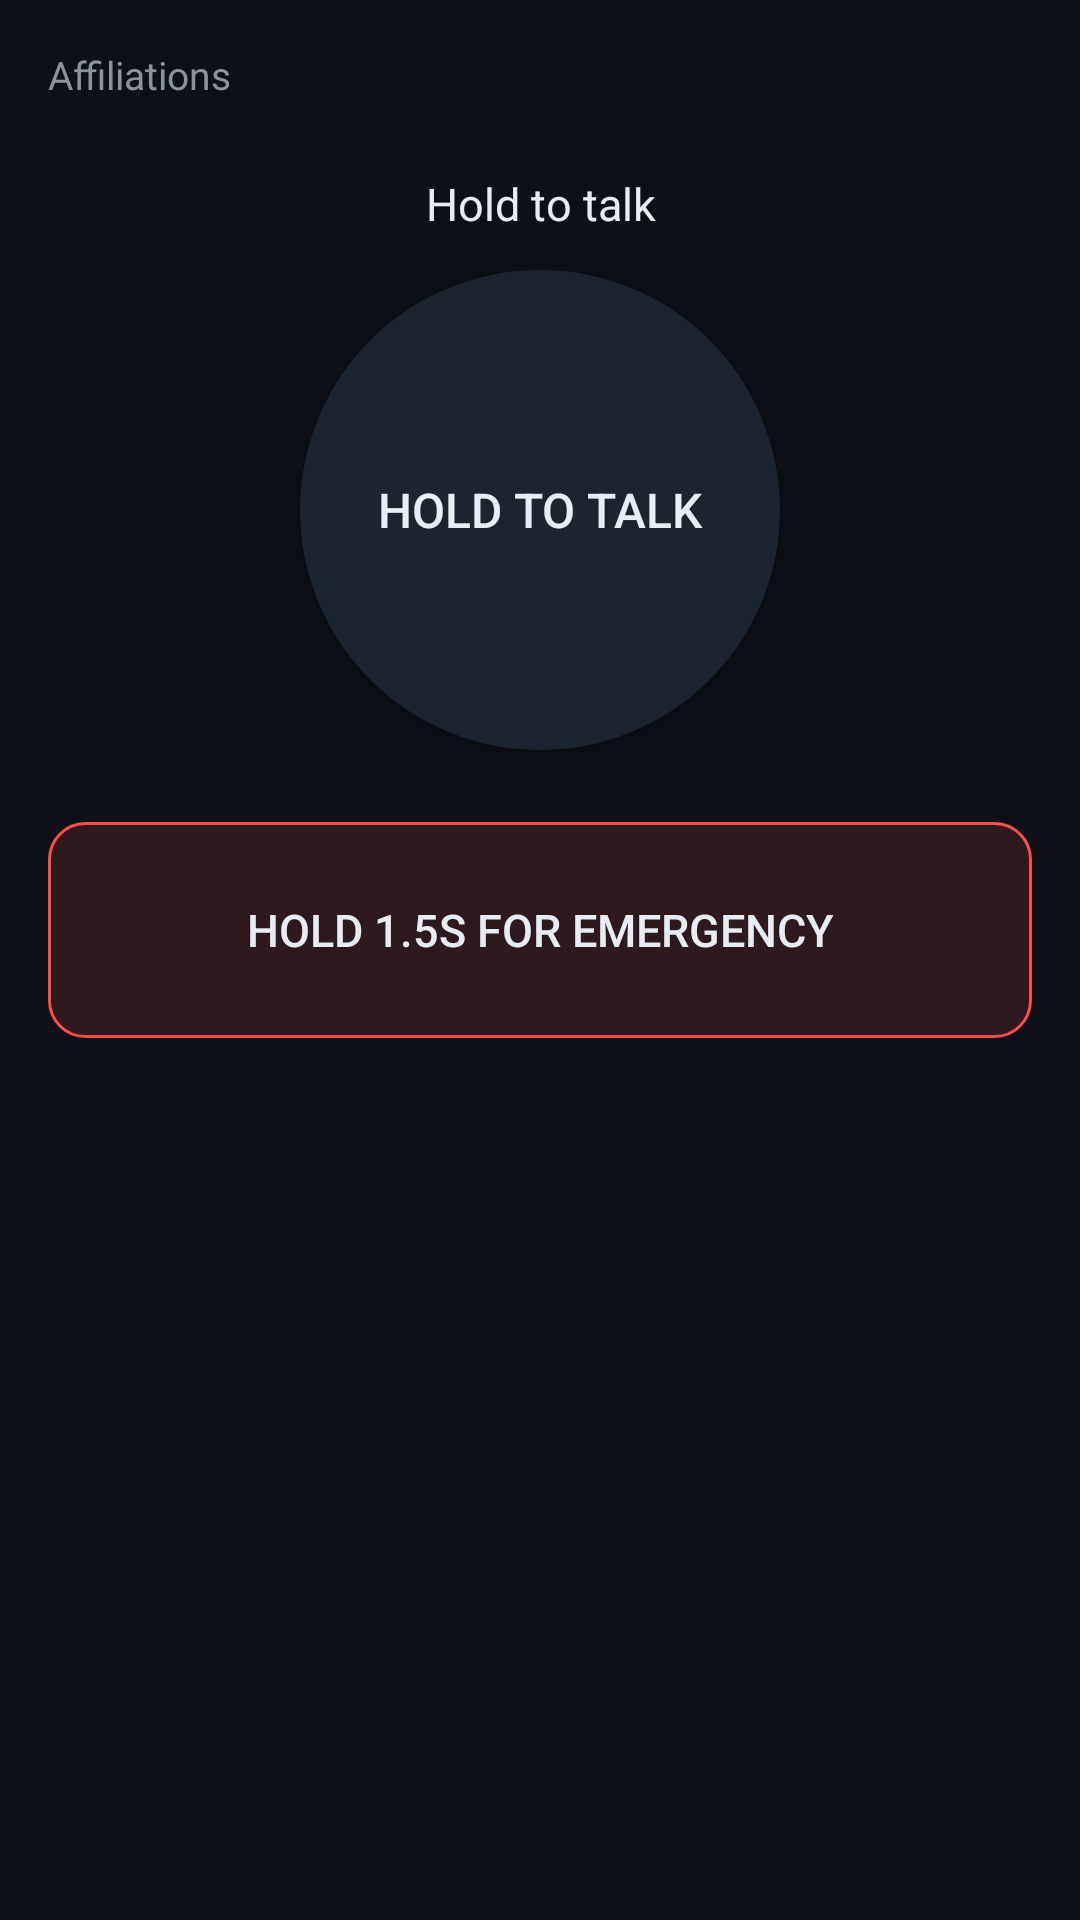

Produce the Android XML layout that renders to this screen, including the resource entries it uses.
<!-- AndroidManifest.xml: application theme Theme.Mcptt -->
<!-- res/layout/fragment_talk.xml -->
<?xml version="1.0" encoding="utf-8"?>
<ScrollView xmlns:android="http://schemas.android.com/apk/res/android"
    android:layout_width="match_parent"
    android:layout_height="match_parent"
    android:background="@color/ops_background"
    android:fillViewport="true">

    <LinearLayout
        android:layout_width="match_parent"
        android:layout_height="wrap_content"
        android:orientation="vertical"
        android:padding="16dp">

        <TextView
            android:layout_width="match_parent"
            android:layout_height="wrap_content"
            android:text="@string/affiliations"
            android:textColor="@color/ops_text_dim"
            android:textSize="13sp" />

        <LinearLayout
            android:id="@+id/groups_list"
            android:layout_width="match_parent"
            android:layout_height="wrap_content"
            android:orientation="vertical" />

        <LinearLayout
            android:id="@+id/call_card"
            android:layout_width="match_parent"
            android:layout_height="wrap_content"
            android:layout_marginTop="16dp"
            android:background="@drawable/bg_call_card"
            android:orientation="vertical"
            android:padding="16dp"
            android:visibility="gone">

            <TextView
                android:id="@+id/call_title"
                android:layout_width="match_parent"
                android:layout_height="wrap_content"
                android:textColor="@color/ops_text"
                android:textSize="16sp"
                android:textStyle="bold" />

            <TextView
                android:id="@+id/call_speaker"
                android:layout_width="match_parent"
                android:layout_height="wrap_content"
                android:layout_marginTop="4dp"
                android:textColor="@color/ops_text_dim" />

            <LinearLayout
                android:layout_width="match_parent"
                android:layout_height="wrap_content"
                android:layout_marginTop="12dp"
                android:orientation="horizontal">

                <Button
                    android:id="@+id/btn_end_call"
                    android:layout_width="0dp"
                    android:layout_height="wrap_content"
                    android:layout_weight="1"
                    android:backgroundTint="@color/ops_denied"
                    android:text="@string/btn_end"
                    android:textColor="@color/ops_text" />
            </LinearLayout>
        </LinearLayout>

        <TextView
            android:id="@+id/ptt_label"
            android:layout_width="match_parent"
            android:layout_height="wrap_content"
            android:layout_marginTop="24dp"
            android:gravity="center"
            android:text="@string/ptt_ready"
            android:textColor="@color/ops_text"
            android:textSize="15sp" />

        <Button
            android:id="@+id/ptt_button"
            android:layout_width="160dp"
            android:layout_height="160dp"
            android:layout_gravity="center_horizontal"
            android:layout_marginTop="12dp"
            android:background="@drawable/bg_ptt_button"
            android:backgroundTint="@color/ops_surface_higher"
            android:text="@string/ptt_ready"
            android:textColor="@color/ops_text"
            android:textSize="16sp" />

        <TextView
            android:id="@+id/queue_label"
            android:layout_width="match_parent"
            android:layout_height="wrap_content"
            android:layout_marginTop="8dp"
            android:gravity="center"
            android:textColor="@color/ops_queue"
            android:visibility="gone" />

        <Button
            android:id="@+id/emergency_button"
            android:layout_width="match_parent"
            android:layout_height="72dp"
            android:layout_marginTop="24dp"
            android:background="@drawable/bg_emergency_zone"
            android:backgroundTint="@color/ops_emergency"
            android:text="@string/emergency_hold"
            android:textColor="@color/ops_text"
            android:textSize="15sp" />
    </LinearLayout>
</ScrollView>
<!-- resources referenced by this layout -->
<resources>
  <color name="ops_background">#0D1117</color>
  <color name="ops_denied">#F85149</color>
  <color name="ops_emergency">#FF4D4D</color>
  <color name="ops_queue">#D29922</color>
  <color name="ops_surface_higher">#1C2430</color>
  <color name="ops_text">#E6EDF3</color>
  <color name="ops_text_dim">#8B949E</color>
  <!-- drawable bg_call_card (drawable) -->
  <?xml version="1.0" encoding="utf-8"?>
  <shape xmlns:android="http://schemas.android.com/apk/res/android" android:shape="rectangle">
      <solid android:color="@color/ops_surface" />
      <stroke android:width="1dp" android:color="@color/ops_border" />
      <corners android:radius="12dp" />
  </shape>
  <!-- drawable bg_emergency_zone (drawable) -->
  <?xml version="1.0" encoding="utf-8"?>
  <shape xmlns:android="http://schemas.android.com/apk/res/android" android:shape="rectangle">
      <solid android:color="#22FF4D4D" />
      <stroke android:width="1dp" android:color="@color/ops_emergency" />
      <corners android:radius="12dp" />
  </shape>
  <!-- drawable bg_ptt_button (drawable) -->
  <?xml version="1.0" encoding="utf-8"?>
  <shape xmlns:android="http://schemas.android.com/apk/res/android" android:shape="oval">
      <solid android:color="@color/ops_surface_higher" />
      <stroke android:width="2dp" android:color="@color/ops_border" />
  </shape>
  <string name="affiliations">Affiliations</string>
  <string name="btn_end">End call</string>
  <string name="emergency_hold">Hold 1.5s for EMERGENCY</string>
  <string name="ptt_ready">Hold to talk</string>
  <style name="Theme.Mcptt" parent="Theme.Material3.Dark.NoActionBar">
          <item name="colorPrimary">@color/ops_accent</item>
          <item name="colorOnPrimary">#0D1117</item>
          <item name="colorSecondary">@color/ops_talk</item>
          <item name="android:colorBackground">@color/ops_background</item>
          <item name="colorSurface">@color/ops_surface</item>
          <item name="colorSurfaceVariant">@color/ops_surface_higher</item>
          <item name="colorError">@color/ops_denied</item>
          <item name="android:statusBarColor">@color/ops_background</item>
          <item name="android:navigationBarColor">@color/ops_background</item>
          <item name="android:windowLightStatusBar">false</item>
      </style>
  <color name="ops_surface">#161B22</color>
  <color name="ops_border">#30363D</color>
  <color name="ops_accent">#58A6FF</color>
  <color name="ops_talk">#3FB950</color>
</resources>
